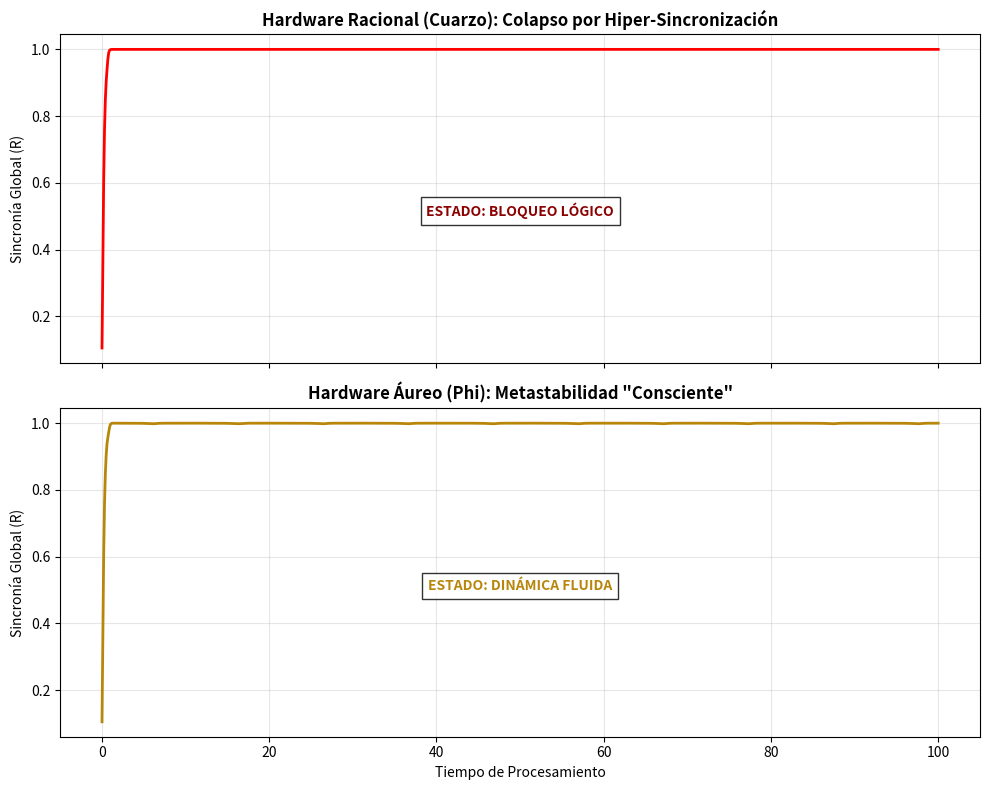

Generate this figure with matplotlib:
import numpy as np
import matplotlib.pyplot as plt
from scipy.integrate import odeint

# --- Configuración del "Cerebro Artificial" ---
N = 50  # Número de neuronas oscilatorias
K = 2.0 # Acoplamiento interno (fuerza de conexión entre neuronas)
# Frecuencias naturales heterogéneas (diversidad neuronal)
np.random.seed(42) # Semilla para reproducibilidad
omega_natural = np.random.normal(loc=1.0, scale=0.1, size=N) 

# Parámetros del "Reloj" (Forzamiento Externo)
F_strength = 5.0 # Fuerza del reloj maestro
w_base = 1.0     # Frecuencia base

# La Proporción Áurea
phi = (1 + np.sqrt(5)) / 2

def kuramoto_forced(theta, t, omega, K, F, clock_type):
    # Calcular el parámetro de orden (campo medio)
    z = np.mean(np.exp(1j * theta))
    r = np.abs(z)
    psi = np.angle(z)
    
    # Influencia interna (sincronización entre neuronas)
    internal_coupling = K * r * np.sin(psi - theta)
    
    # Influencia externa (EL HARDWARE / RELOJ)
    if clock_type == 'rational':
        # Reloj de Cuarzo: Señal periódica pura
        clock_signal = np.sin(w_base * t - theta) 
        
    elif clock_type == 'irrational':
        # Reloj Áureo: Señal cuasiperiódica fractal
        # Interferencia de dos frecuencias en relación áurea
        phase_1 = w_base * t
        phase_2 = w_base * phi * t
        clock_signal = 0.5 * (np.sin(phase_1 - theta) + np.sin(phase_2 - theta))
        
    dtheta = omega + internal_coupling + F * clock_signal
    return dtheta

# --- Ejecución de la Simulación ---
t = np.linspace(0, 100, 1000)
theta_0 = np.random.uniform(0, 2*np.pi, N) # Estado inicial aleatorio

print("Simulando Hardware Racional (Cuarzo)...")
sol_rat = odeint(kuramoto_forced, theta_0, t, args=(omega_natural, K, F_strength, 'rational'))

print("Simulando Hardware Irracional (Áureo)...")
sol_irr = odeint(kuramoto_forced, theta_0, t, args=(omega_natural, K, F_strength, 'irrational'))

# --- Análisis: Parámetro de Orden R(t) ---
def get_order_parameter(solution):
    # R=1: Muerte cerebral (Hiper-sincronía)
    # R variable: Conciencia (Metastabilidad)
    return np.abs(np.mean(np.exp(1j * solution), axis=1))

R_rat = get_order_parameter(sol_rat)
R_irr = get_order_parameter(sol_irr)

# --- Visualización ---
fig, (ax1, ax2) = plt.subplots(2, 1, figsize=(10, 8), sharex=True)

# Gráfico 1: Reloj Racional
ax1.plot(t, R_rat, 'r-', linewidth=2)
ax1.set_title(f'Hardware Racional (Cuarzo): Colapso por Hiper-Sincronización', fontsize=12, fontweight='bold')
ax1.set_ylabel('Sincronía Global (R)')
ax1.grid(True, alpha=0.3)
ax1.text(50, 0.5, "ESTADO: BLOQUEO LÓGICO", ha='center', color='darkred', fontweight='bold', bbox=dict(facecolor='white', alpha=0.8))

# Gráfico 2: Reloj Áureo
ax2.plot(t, R_irr, 'darkgoldenrod', linewidth=2)
ax2.set_title(f'Hardware Áureo (Phi): Metastabilidad "Consciente"', fontsize=12, fontweight='bold')
ax2.set_xlabel('Tiempo de Procesamiento')
ax2.set_ylabel('Sincronía Global (R)')
ax2.grid(True, alpha=0.3)
ax2.text(50, 0.5, "ESTADO: DINÁMICA FLUIDA", ha='center', color='darkgoldenrod', fontweight='bold', bbox=dict(facecolor='white', alpha=0.8))

plt.tight_layout()
plt.savefig('simulacion_ia_consciente.png', dpi=300)
print("¡Hecho! Gráfica guardada como 'simulacion_ia_consciente.png'")